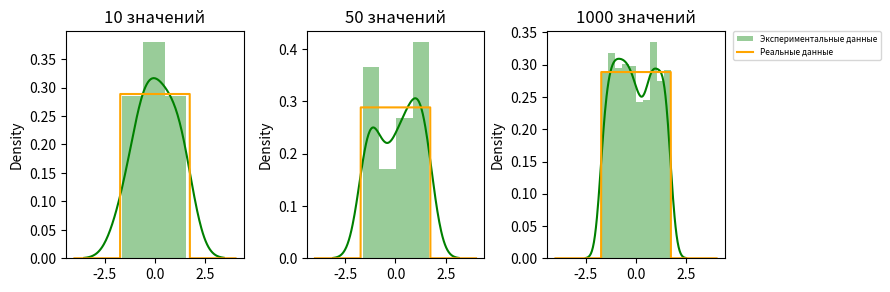

Write Python code to recreate this figure.
import numpy as np
import matplotlib.pyplot as plt
import scipy.stats as stats
import seaborn as sns
import math

x = np.linspace(-10, 10, 1000)
# distr = 'Cauchy'
# distr = 'Norm'
# distr = 'Laplace'
# distr = 'Poisson'
distr = 'Uniform'


if distr == 'Norm':
    x = np.linspace(-3, 3, 1000)
    normal_distr_10 = np.random.normal(0, 1, 10)
    normal_distr_50 = np.random.normal(0, 1, 50)
    normal_distr_1000 = np.random.normal(0, 1, 1000)

    f = plt.figure(1, figsize=(9, 3))
    plt.subplot(131)
    sns.distplot(normal_distr_10, color="g")
    plt.plot(x, stats.norm.pdf(x, 0, 1), color="orange")
    plt.title('10 значений')

    plt.subplot(132)
    sns.distplot(normal_distr_50, color="g")
    plt.plot(x, stats.norm.pdf(x, 0, 1), color="orange")
    plt.title('50 значений')


    plt.subplot(133)
    sns.distplot(normal_distr_1000, color="g", label='Экспериментальные данные')
    plt.plot(x, stats.norm.pdf(x, 0, 1), color="orange", label='Реальные данные')
    plt.title('1000 значений')

    plt.legend(bbox_to_anchor=(1.05, 1), loc=2, borderaxespad=0., prop={'size': 6})
    plt.tight_layout(pad=1, w_pad=0.5, h_pad=2.0)
    plt.show()
    f.savefig('Normal_distr.png', dpi=200)

if distr == 'Cauchy':
    x = np.linspace(-10, 10, 1000)
    cauchy_distr_10 = np.random.standard_cauchy(10)
    cauchy_distr_50 = np.random.standard_cauchy(50)
    cauchy_distr_1000 = np.random.standard_cauchy(1000)

    f = plt.figure(1, figsize=(9, 3))
    plt.subplot(131)
    sns.distplot(cauchy_distr_10, color="g")
    plt.plot(x, stats.cauchy.pdf(x, 0, 1), color="orange")
    plt.title('10 значений')

    plt.subplot(132)
    sns.distplot(cauchy_distr_50, color="g")
    plt.plot(x, stats.cauchy.pdf(x, 0, 1), color="orange")
    plt.title('50 значений')


    plt.subplot(133)
    sns.distplot(cauchy_distr_1000, color="g", label='Экспериментальные данные')
    plt.plot(x, stats.cauchy.pdf(x, 0, 1), color="orange", label='Реальные данные')
    plt.title('1000 значений')

    plt.legend(bbox_to_anchor=(1.05, 1), loc=2, borderaxespad=0., prop={'size': 6})
    plt.tight_layout(pad=1, w_pad=0.5, h_pad=2.0)
    plt.show()
    #f.savefig('Cauchy_distr.png', dpi=200)

if distr == 'Laplace':
    x = np.linspace(-4, 4, 1000)
    lapl_distr_10 = np.random.laplace(0, math.sqrt(2) / 2, 10)
    lapl_distr_50 = np.random.laplace(0, math.sqrt(2) / 2, 50)
    lapl_distr_1000 = np.random.laplace(0, math.sqrt(2) / 2, 1000)

    f = plt.figure(1, figsize=(9, 3))
    plt.subplot(131)
    sns.distplot(lapl_distr_10, color="g")
    plt.plot(x, stats.laplace.pdf(x, math.sqrt(2) / 2, 1), color="orange")
    plt.title('10 значений')

    plt.subplot(132)
    sns.distplot(lapl_distr_50, color="g")
    plt.plot(x, stats.laplace.pdf(x, math.sqrt(2) / 2, 1), color="orange")
    plt.title('50 значений')

    plt.subplot(133)
    sns.distplot(lapl_distr_1000, color="g", label='Экспериментальные данные')
    plt.plot(x, stats.laplace.pdf(x, math.sqrt(2) / 2, 1), color="orange", label='Реальные данные')
    plt.title('1000 значений')

    plt.legend(bbox_to_anchor=(1.05, 1), loc=2, borderaxespad=0., prop={'size': 6})
    plt.tight_layout(pad=1, w_pad=0.5, h_pad=2.0)
    plt.show()
    # f.savefig('Laplace_distr.png', dpi=200)

if distr == 'Poisson':
    x = np.linspace(-4, 4, 1000)
    poi_distr_10 = np.random.poisson(10, 10)
    poi_distr_50 = np.random.poisson(10, 50)
    poi_distr_1000 = np.random.poisson(10, 1000)

    f = plt.figure(1, figsize=(9, 3))
    plt.subplot(131)
    sns.distplot(poi_distr_10, color="g")
    plt.plot(x, stats.poisson.pmf(x, 10, 0), color="orange")
    plt.title('10 значений')

    plt.subplot(132)
    sns.distplot(poi_distr_50, color="g")
    plt.plot(x, stats.poisson.pmf(x, 10, 0), color="orange")
    plt.title('50 значений')

    plt.subplot(133)
    sns.distplot(poi_distr_1000, color="g", label='Экспериментальные данные')
    plt.plot(x, stats.poisson.pmf(x, 10, 0), color="orange", label='Реальные данные')
    plt.title('1000 значений')

    plt.legend(bbox_to_anchor=(1.05, 1), loc=2, borderaxespad=0., prop={'size': 6})
    plt.tight_layout(pad=1, w_pad=0.5, h_pad=2.0)
    plt.show()
    # f.savefig('Poisson_distr.png', dpi=200)

if distr == 'Uniform':
    x = np.linspace(-4, 4, 1000)
    uni_distr_10 = np.random.uniform(-math.sqrt(3), math.sqrt(3), 10)
    uni_distr_50 = np.random.uniform(-math.sqrt(3), math.sqrt(3), 50)
    uni_distr_1000 = np.random.uniform(-math.sqrt(3), math.sqrt(3), 1000)

    f = plt.figure(1, figsize=(9, 3))
    plt.subplot(131)
    sns.distplot(uni_distr_10, color="g")
    plt.plot(x, stats.uniform.pdf(x, -math.sqrt(3), 2 * math.sqrt(3)), color="orange")
    plt.title('10 значений')

    plt.subplot(132)
    sns.distplot(uni_distr_50, color="g")
    plt.plot(x, stats.uniform.pdf(x, -math.sqrt(3), 2 * math.sqrt(3)), color="orange")
    plt.title('50 значений')

    plt.subplot(133)
    sns.distplot(uni_distr_1000, color="g", label='Экспериментальные данные')
    plt.plot(x, stats.uniform.pdf(x, -math.sqrt(3), 2 * math.sqrt(3)), color="orange", label='Реальные данные')
    plt.title('1000 значений')

    plt.legend(bbox_to_anchor=(1.05, 1), loc=2, borderaxespad=0., prop={'size': 6})
    plt.tight_layout(pad=1, w_pad=0.5, h_pad=2.0)
    plt.show()
    # f.savefig('Uniform_distr.png', dpi=200)